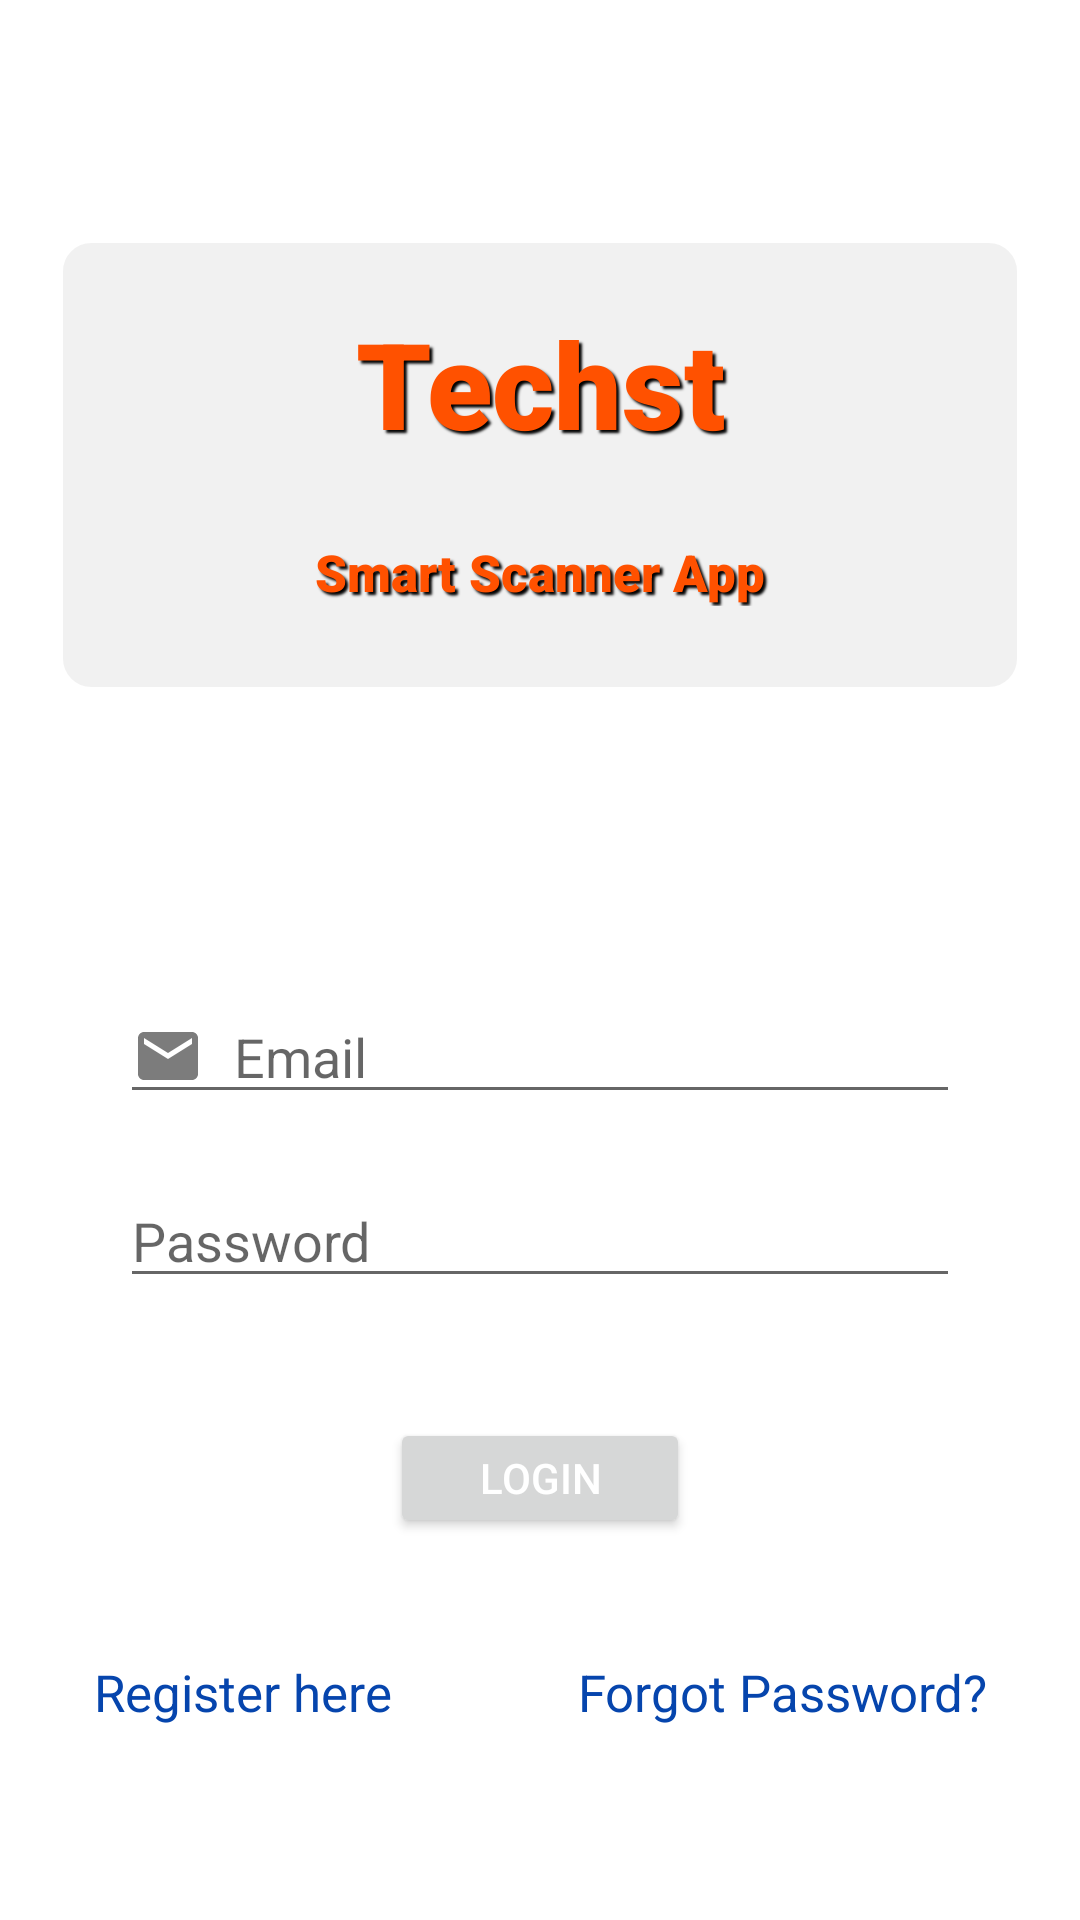

Layout XML and referenced resources for this Android screen:
<!-- AndroidManifest.xml: application theme Theme.Techst -->
<!-- res/layout/activity_login.xml -->
<?xml version="1.0" encoding="utf-8"?>
<RelativeLayout xmlns:android="http://schemas.android.com/apk/res/android"
    xmlns:app="http://schemas.android.com/apk/res-auto"
    xmlns:tools="http://schemas.android.com/tools"
    android:layout_width="match_parent"
    android:layout_height="match_parent"
    tools:context=".login_activity">

    <LinearLayout
        android:id="@+id/banner"
        android:layout_width="match_parent"
        android:layout_height="150dp"
        android:layout_alignParentStart="true"
        android:layout_alignParentTop="true"
        android:layout_alignParentEnd="true"
        android:layout_marginStart="20dp"
        android:layout_marginTop="80dp"
        android:layout_marginEnd="20dp"
        android:background="@drawable/rounded_corner"
        android:orientation="vertical">

        <TextView
            android:id="@+id/banner_text"
            android:layout_width="match_parent"
            android:layout_height="wrap_content"
            android:fontFamily="sans-serif-black"
            android:gravity="center"
            android:text="Techst"
            android:textAlignment="center"
            android:textColor="#FF5100"
            android:textSize="40dp"
            android:textStyle="bold"
            android:layout_marginTop="20dp"


            android:shadowColor="#000000"
            android:shadowDx="3"
            android:shadowDy="3"
            android:shadowRadius="1.6" />

        <TextView
            android:id="@+id/banner_desc"
            android:layout_width="match_parent"
            android:layout_height="wrap_content"
            android:fontFamily="sans-serif-black"
            android:gravity="center"
            android:text="Smart Scanner App"
            android:textAlignment="center"
            android:textColor="#FF5100"
            android:textSize="17dp"
            android:textStyle="bold"
            android:layout_marginTop="25dp"


            android:shadowColor="#000000"
            android:shadowDx="3"
            android:shadowDy="3"
            android:shadowRadius="1.6" />

    </LinearLayout>

    <LinearLayout
        android:id="@+id/Credential_layout"
        android:layout_width="match_parent"
        android:layout_height="wrap_content"
        android:layout_below="@+id/banner"
        android:layout_marginTop="80dp"
        android:orientation="vertical">

        <EditText
            android:id="@+id/login_email"
            android:layout_width="match_parent"
            android:layout_height="wrap_content"
            android:layout_marginHorizontal="40dp"
            android:layout_marginTop="20dp"
            android:hint="Email"
            android:textColor="@color/black"
            android:inputType="textEmailAddress"
            android:drawableLeft="@drawable/ic_baseline_email_24"
            android:drawablePadding="10dp"/>

        <EditText
            android:id="@+id/login_password"
            android:layout_width="match_parent"
            android:layout_height="wrap_content"
            android:layout_marginHorizontal="40dp"
            android:layout_marginVertical="20dp"
            android:hint="Password"
            android:textColor="@color/black"
            android:inputType="textPassword"
            android:drawableLeft="@drawable/ic_baseline_lock_24"
            android:drawablePadding="10dp"/>
    </LinearLayout>

    <Button
        android:id="@+id/login_button"
        android:layout_width="match_parent"
        android:layout_height="40dp"
        android:layout_below="@+id/Credential_layout"
        android:layout_marginHorizontal="130dp"
        android:layout_marginTop="20dp"
        android:text="LOGIN" />

    <LinearLayout
        android:id="@+id/register_password_layout"
        android:layout_width="match_parent"
        android:layout_height="wrap_content"
        android:layout_below="@+id/login_button"
        android:layout_marginTop="40dp"
        android:orientation="horizontal"
        android:weightSum="100">

        <TextView
            android:id="@+id/register_link"
            android:layout_width="wrap_content"
            android:layout_height="wrap_content"
            android:text="Register here"
            android:textSize="17dp"
            android:textAlignment="center"
            android:gravity="center"
            android:textColor="#0645AD"
            android:layout_weight="50"
            android:clickable="true"/>
        <TextView
            android:id="@+id/forgotpassword_link"
            android:layout_width="wrap_content"
            android:layout_height="wrap_content"
            android:text="Forgot Password?"
            android:textSize="17dp"
            android:textAlignment="center"
            android:gravity="center"
            android:textColor="#0645AD"
            android:layout_weight="50"/>


    </LinearLayout>

    <ProgressBar
        android:id="@+id/login_progressbar"
        style="@android:style/Widget.DeviceDefault.Light.ProgressBar.Large"
        android:layout_width="wrap_content"
        android:layout_height="wrap_content"
        android:layout_centerInParent="true"
        android:visibility="gone"
        android:indeterminateDrawable="@drawable/progress_style"/>



</RelativeLayout>
<!-- resources referenced by this layout -->
<resources>
  <!-- drawable ic_baseline_email_24 (drawable) -->
  <vector android:alpha="0.86" android:height="24dp"
      android:tint="?attr/colorControlNormal" android:viewportHeight="24"
      android:viewportWidth="24" android:width="24dp" xmlns:android="http://schemas.android.com/apk/res/android">
      <path android:fillColor="@android:color/white" android:pathData="M20,4L4,4c-1.1,0 -1.99,0.9 -1.99,2L2,18c0,1.1 0.9,2 2,2h16c1.1,0 2,-0.9 2,-2L22,6c0,-1.1 -0.9,-2 -2,-2zM20,8l-8,5 -8,-5L4,6l8,5 8,-5v2z"/>
  </vector>
  <!-- drawable progress_style (drawable) -->
  <?xml version="1.0" encoding="utf-8"?>
  <rotate
      xmlns:android="http://schemas.android.com/apk/res/android"
      android:fromDegrees="0"
      android:pivotX="50%"
      android:pivotY="50%"
      android:toDegrees="360">
  
      
      <shape
          android:innerRadiusRatio="3"
          android:shape="ring"
          android:thicknessRatio="8"
          android:useLevel="false">
  
          
          <size
              android:width="76dip"
              android:height="76dip" />
  
          
          <gradient
              android:angle="0"
              android:endColor="#00ffffff"
              android:startColor="#FF5100"
              android:type="sweep"
              android:useLevel="false" />
      </shape>
  
  </rotate>
  <!-- drawable rounded_corner (drawable) -->
  <?xml version="1.0" encoding="utf-8"?>
  <shape xmlns:android="http://schemas.android.com/apk/res/android" >
      <stroke
          android:width="1dp"
          android:color="@color/white" />
  
      <solid android:color="#F1F1F1" />
  
      <padding
          android:left="1dp"
          android:right="1dp"
          android:bottom="1dp"
          android:top="1dp" />
  
      <corners android:radius="10dp" />
  </shape>
  <style name="Theme.Techst" parent="Theme.MaterialComponents.Light.NoActionBar">
          
          <item name="colorPrimary">#B52400</item>
          <item name="colorPrimaryVariant">#FF5100</item>
          <item name="android:textColorPrimary">#ffffff</item>
          <item name="colorOnPrimary">@color/white</item>
          
          <item name="colorSecondary">#FF5100</item>
          <item name="colorSecondaryVariant">@color/teal_700</item>
          <item name="colorOnSecondary">#FF5100</item>
          
          <item name="android:statusBarColor" tools:targetApi="l">?attr/colorPrimaryVariant</item>
          
          <item name="android:statusBarColor" tools:ignore="DuplicateDefinition">@color/black</item>
      </style>
  <!-- not gathered from this repository: default colours our renderer supplied (Android Studio template values) -->
  <color name="teal_700">#FF018786</color>
  <color name="black">#FF000000</color>
  <color name="white">#FFFFFFFF</color>
</resources>
